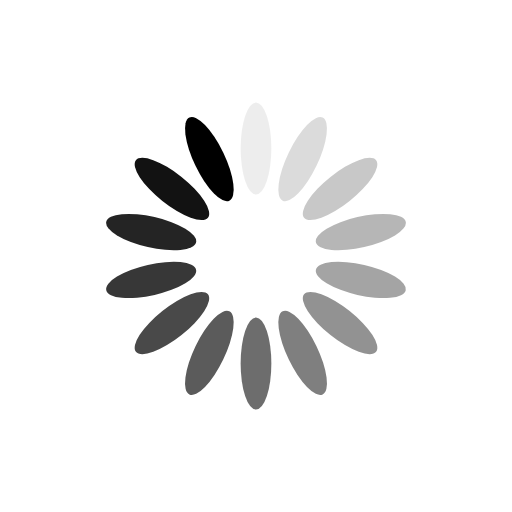
t = 0.00 s
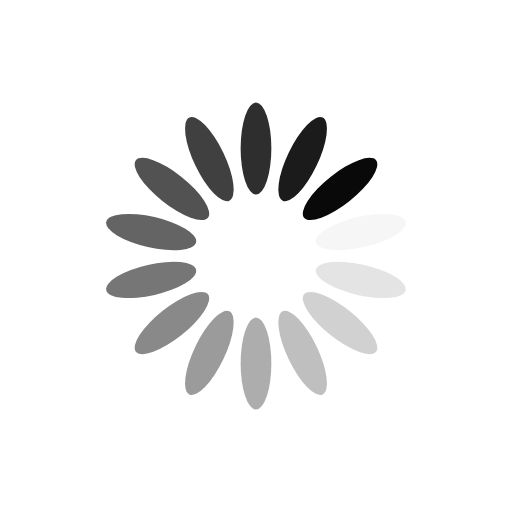
t = 0.25 s
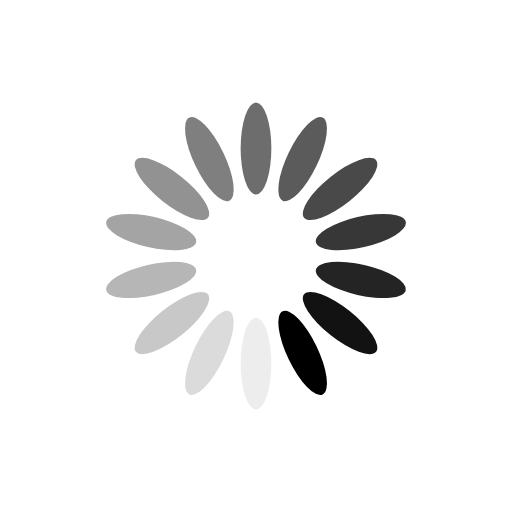
t = 0.50 s
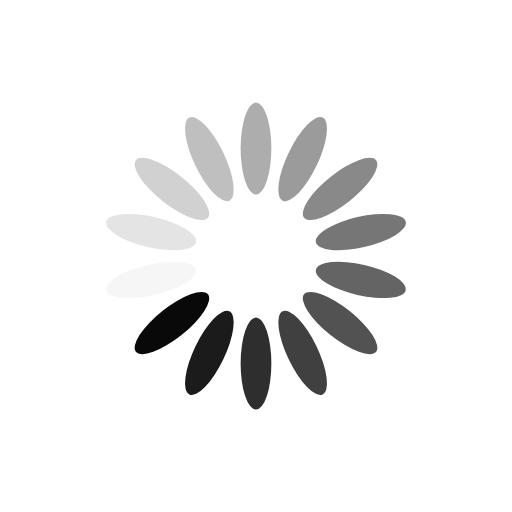
t = 0.75 s

The animated SVG that drew these frames (rendered in a browser with its animation timeline set to each time). Animation: 14 SMIL elements (animate=14); one cycle of 1.00 s, repeats indefinitely.

<?xml version="1.0" encoding="UTF-8"?>
<svg width="1em" height="1em" display="block" shape-rendering="auto" style="background:transparent" preserveAspectRatio="xMidYMid" viewBox="0 0 100 100" xmlns="http://www.w3.org/2000/svg">
<g transform="rotate(0 50 50)">
<rect x="47" y="20" width="6" height="18" rx="3" ry="9" fill="currentColor">
<animate attributeName="opacity" begin="-0.9285714285714286s" dur="1s" keyTimes="0;1" repeatCount="indefinite" values="1;0"/>
</rect>
</g>
<g transform="rotate(25.714 50 50)">
<rect x="47" y="20" width="6" height="18" rx="3" ry="9" fill="currentColor">
<animate attributeName="opacity" begin="-0.8571428571428571s" dur="1s" keyTimes="0;1" repeatCount="indefinite" values="1;0"/>
</rect>
</g>
<g transform="rotate(51.429 50 50)">
<rect x="47" y="20" width="6" height="18" rx="3" ry="9" fill="currentColor">
<animate attributeName="opacity" begin="-0.7857142857142857s" dur="1s" keyTimes="0;1" repeatCount="indefinite" values="1;0"/>
</rect>
</g>
<g transform="rotate(77.143 50 50)">
<rect x="47" y="20" width="6" height="18" rx="3" ry="9" fill="currentColor">
<animate attributeName="opacity" begin="-0.7142857142857143s" dur="1s" keyTimes="0;1" repeatCount="indefinite" values="1;0"/>
</rect>
</g>
<g transform="rotate(102.86 50 50)">
<rect x="47" y="20" width="6" height="18" rx="3" ry="9" fill="currentColor">
<animate attributeName="opacity" begin="-0.6428571428571429s" dur="1s" keyTimes="0;1" repeatCount="indefinite" values="1;0"/>
</rect>
</g>
<g transform="rotate(128.57 50 50)">
<rect x="47" y="20" width="6" height="18" rx="3" ry="9" fill="currentColor">
<animate attributeName="opacity" begin="-0.5714285714285714s" dur="1s" keyTimes="0;1" repeatCount="indefinite" values="1;0"/>
</rect>
</g>
<g transform="rotate(154.29 50 50)">
<rect x="47" y="20" width="6" height="18" rx="3" ry="9" fill="currentColor">
<animate attributeName="opacity" begin="-0.5s" dur="1s" keyTimes="0;1" repeatCount="indefinite" values="1;0"/>
</rect>
</g>
<g transform="rotate(180 50 50)">
<rect x="47" y="20" width="6" height="18" rx="3" ry="9" fill="currentColor">
<animate attributeName="opacity" begin="-0.42857142857142855s" dur="1s" keyTimes="0;1" repeatCount="indefinite" values="1;0"/>
</rect>
</g>
<g transform="rotate(205.71 50 50)">
<rect x="47" y="20" width="6" height="18" rx="3" ry="9" fill="currentColor">
<animate attributeName="opacity" begin="-0.35714285714285715s" dur="1s" keyTimes="0;1" repeatCount="indefinite" values="1;0"/>
</rect>
</g>
<g transform="rotate(231.43 50 50)">
<rect x="47" y="20" width="6" height="18" rx="3" ry="9" fill="currentColor">
<animate attributeName="opacity" begin="-0.2857142857142857s" dur="1s" keyTimes="0;1" repeatCount="indefinite" values="1;0"/>
</rect>
</g>
<g transform="rotate(257.14 50 50)">
<rect x="47" y="20" width="6" height="18" rx="3" ry="9" fill="currentColor">
<animate attributeName="opacity" begin="-0.21428571428571427s" dur="1s" keyTimes="0;1" repeatCount="indefinite" values="1;0"/>
</rect>
</g>
<g transform="rotate(-77.143 50 50)">
<rect x="47" y="20" width="6" height="18" rx="3" ry="9" fill="currentColor">
<animate attributeName="opacity" begin="-0.14285714285714285s" dur="1s" keyTimes="0;1" repeatCount="indefinite" values="1;0"/>
</rect>
</g>
<g transform="rotate(-51.429 50 50)">
<rect x="47" y="20" width="6" height="18" rx="3" ry="9" fill="currentColor">
<animate attributeName="opacity" begin="-0.07142857142857142s" dur="1s" keyTimes="0;1" repeatCount="indefinite" values="1;0"/>
</rect>
</g>
<g transform="rotate(-25.714 50 50)">
<rect x="47" y="20" width="6" height="18" rx="3" ry="9" fill="currentColor">
<animate attributeName="opacity" begin="0s" dur="1s" keyTimes="0;1" repeatCount="indefinite" values="1;0"/>
</rect>
</g>
</svg>
